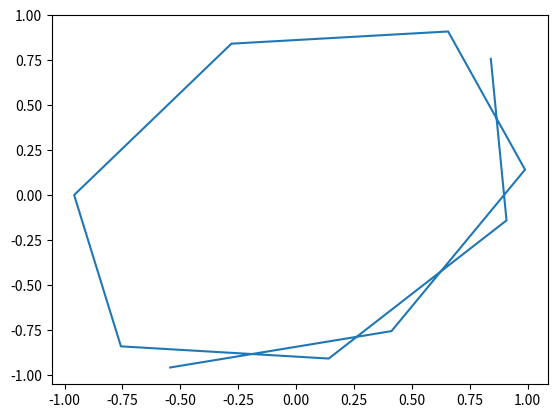

Write the Python code that produced this figure.
import matplotlib.pyplot as plt
from math import sin,cos

def sineList(parameters):
    sinList = []
    for i in parameters:
        sinList.append(sin(i))
        
    return sinList

def cosineList(parameter):
    cosinList = []
    for i in parameter:
        cosinList.append(sin(i))
        
    return cosinList

plt.plot(sineList([1,2,3,4,5,6,7,8,9,10]),cosineList([-4,-3,-2,-1,0,1,2,3,4,5]))
plt.show()